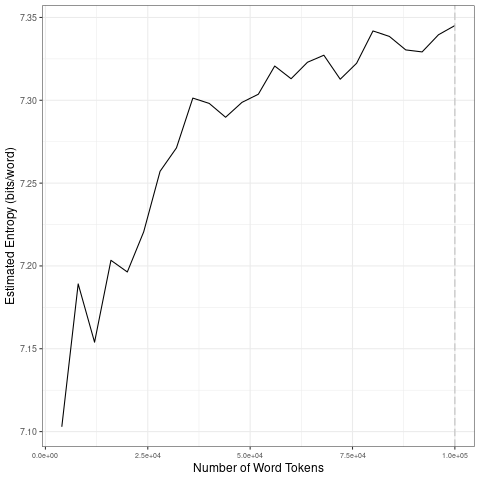

The data file committed next to this chart (first rows):
file, entropy.Corpus.Size, entropy.Entropy, sd.Corpus.Size, sd.SD
data/covid-clean/2020_by_en/2020-04-13_t…, 4000, 7.103, 20000, 0.04163
data/covid-clean/2020_by_en/2020-04-13_t…, 8000, 7.189, 40000, 0.03309
data/covid-clean/2020_by_en/2020-04-13_t…, 12000, 7.154, 60000, 0.01207
data/covid-clean/2020_by_en/2020-04-13_t…, 16000, 7.203, 80000, 0.01061
data/covid-clean/2020_by_en/2020-04-13_t…, 20000, 7.196, 1e+05, 0.006676
data/covid-clean/2020_by_en/2020-04-13_t…, 24000, 7.221, 20000, 0.04163
data/covid-clean/2020_by_en/2020-04-13_t…, 28000, 7.257, 40000, 0.03309
data/covid-clean/2020_by_en/2020-04-13_t…, 32000, 7.271, 60000, 0.01207
data/covid-clean/2020_by_en/2020-04-13_t…, 36000, 7.301, 80000, 0.01061
data/covid-clean/2020_by_en/2020-04-13_t…, 40000, 7.298, 1e+05, 0.006676
data/covid-clean/2020_by_en/2020-04-13_t…, 44000, 7.29, 20000, 0.04163
data/covid-clean/2020_by_en/2020-04-13_t…, 48000, 7.299, 40000, 0.03309
data/covid-clean/2020_by_en/2020-04-13_t…, 52000, 7.304, 60000, 0.01207
data/covid-clean/2020_by_en/2020-04-13_t…, 56000, 7.321, 80000, 0.01061
data/covid-clean/2020_by_en/2020-04-13_t…, 60000, 7.313, 1e+05, 0.006676
data/covid-clean/2020_by_en/2020-04-13_t…, 64000, 7.323, 20000, 0.04163
data/covid-clean/2020_by_en/2020-04-13_t…, 68000, 7.327, 40000, 0.03309
data/covid-clean/2020_by_en/2020-04-13_t…, 72000, 7.313, 60000, 0.01207
data/covid-clean/2020_by_en/2020-04-13_t…, 76000, 7.322, 80000, 0.01061
data/covid-clean/2020_by_en/2020-04-13_t…, 80000, 7.342, 1e+05, 0.006676
data/covid-clean/2020_by_en/2020-04-13_t…, 84000, 7.339, 20000, 0.04163
data/covid-clean/2020_by_en/2020-04-13_t…, 88000, 7.33, 40000, 0.03309
data/covid-clean/2020_by_en/2020-04-13_t…, 92000, 7.329, 60000, 0.01207
data/covid-clean/2020_by_en/2020-04-13_t…, 96000, 7.34, 80000, 0.01061
data/covid-clean/2020_by_en/2020-04-13_t…, 1e+05, 7.345, 1e+05, 0.006676
